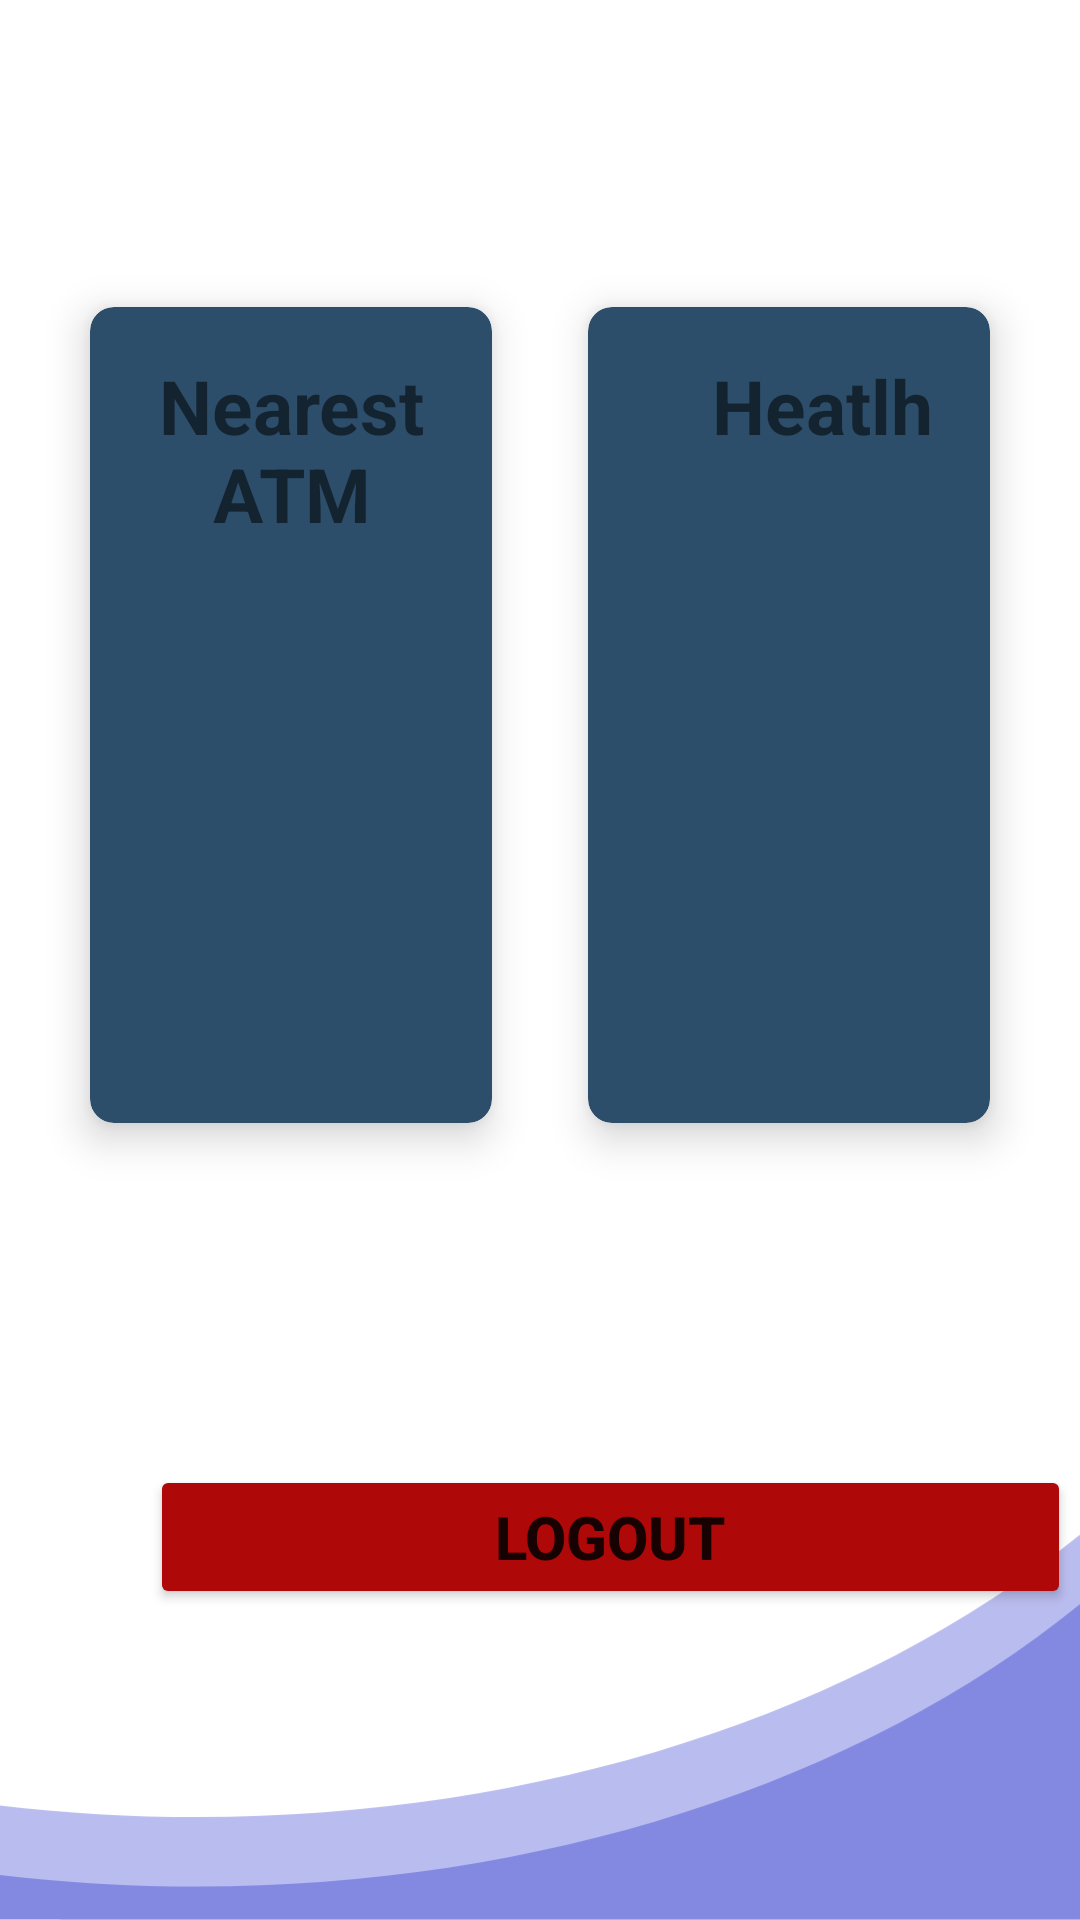

Reconstruct the res/layout file that produces this screen, plus the resources it refers to.
<!-- AndroidManifest.xml: application theme Theme.Wave -->
<!-- res/layout/activity_settings.xml -->
<?xml version="1.0" encoding="utf-8"?>
<LinearLayout xmlns:android="http://schemas.android.com/apk/res/android"
    xmlns:app="http://schemas.android.com/apk/res-auto"
    xmlns:tools="http://schemas.android.com/tools"
    android:layout_width="match_parent"
    android:layout_height="match_parent"
    tools:context=".settingsActivity"
    android:orientation="vertical"
    android:background="@drawable/login"
    android:weightSum="10">


    <TextView
        android:id="@+id/textView5"
        android:layout_width="421dp"
        android:layout_height="wrap_content"
        android:layout_weight="8"
        android:layout_marginTop="8dp"
        android:text="Hello"
        android:textAlignment="center"
        android:textSize="40dp"
        android:textStyle="bold" />

    <TextView
        android:id="@+id/usersemail"
        android:layout_width="421dp"
        android:layout_height="wrap_content"
        android:layout_weight="8"
        android:textAlignment="center"
        android:textColor="@color/gray"
        android:text="TextView"
        android:textSize="40dp"
        android:textStyle="bold"/>

    <GridLayout
        android:layout_width="match_parent"
        android:layout_height="500dp"
        android:layout_marginTop="-20dp"
        android:layout_weight="0"
        android:layout_marginBottom="0dp"
        android:alignmentMode="alignMargins"
        android:columnCount="2"
        android:columnOrderPreserved="false"
        android:padding="14dp"
        android:rowCount="2">

        
        

        
        

        <androidx.cardview.widget.CardView
            android:id="@+id/hikeFeature"
            android:layout_width="0dp"
            android:layout_height="0dp"
            android:layout_row="0"
            android:layout_rowWeight="1"
            android:layout_column="0"
            android:layout_columnWeight="1"
            android:layout_marginLeft="16dp"
            android:layout_marginTop="100dp"
            android:layout_marginRight="16dp"
            android:layout_marginBottom="100dp"
            android:onClick="OnClick"
            app:cardBackgroundColor="@color/gray"
            app:cardCornerRadius="8dp"
            app:cardElevation="8dp">

            <LinearLayout
                android:layout_width="wrap_content"
                android:layout_height="wrap_content"
                android:layout_gravity="center_horizontal"
                android:layout_margin="16dp"
                android:orientation="vertical">

                <TextView
                    android:layout_width="wrap_content"
                    android:layout_height="wrap_content"
                    android:text="Nearest ATM"
                    android:textAlignment="center"
                    android:textStyle="bold"
                    android:textSize="25sp"></TextView>

                <ImageView
                    android:layout_width="128dp"
                    android:layout_height="240dp"
                    android:src="@drawable/maps"
                    android:text="Payments"
                    android:textAlignment="center"
                    android:textColor="@color/black"
                    android:textSize="18sp"
                    android:textStyle="bold" />
            </LinearLayout>
        </androidx.cardview.widget.CardView>

        <androidx.cardview.widget.CardView
            android:id="@+id/stepFeature"
            android:layout_width="0dp"
            android:layout_height="0dp"
            android:layout_rowWeight="1"
            android:layout_columnWeight="1"
            android:layout_marginLeft="16dp"
            android:layout_marginTop="100dp"
            android:layout_marginRight="16dp"
            android:layout_marginBottom="100dp"
            android:onClick="OnClick"
            app:cardBackgroundColor="@color/gray"
            app:cardCornerRadius="8dp"
            app:cardElevation="8dp">

            <LinearLayout
                android:layout_width="wrap_content"
                android:layout_height="wrap_content"
                android:layout_gravity="center_horizontal"
                android:layout_margin="16dp"
                android:orientation="vertical">

                <TextView
                    android:layout_width="wrap_content"
                    android:layout_height="wrap_content"
                    android:text="    Heatlh"
                    android:textAlignment="center"
                    android:textStyle="bold"
                    android:textSize="25sp"></TextView>

                <ImageView
                    android:layout_width="128dp"
                    android:layout_height="240dp"
                    android:src="@drawable/health"
                    android:text="Steps"
                    android:textAlignment="center"
                    android:textColor="@color/black"
                    android:textSize="18sp"
                    android:textStyle="bold" />
            </LinearLayout>

            <LinearLayout
                android:layout_width="match_parent"
                android:layout_height="match_parent"
                android:orientation="vertical">

            </LinearLayout>

        </androidx.cardview.widget.CardView>


    </GridLayout>

    <Button
        android:id="@+id/logout"
        android:layout_width="307dp"
        android:layout_height="wrap_content"
        android:layout_marginLeft="50dp"
        android:layout_marginBottom="100dp"
        android:backgroundTint="#AF0808"
        android:onClick="logout"
        android:text="Logout"
        android:textSize="20dp"
        android:textStyle="bold" />


</LinearLayout>
<!-- resources referenced by this layout -->
<resources>
  <color name="black">#FF000000</color>
  <color name="gray">#2D4E6A</color>
  <!-- drawable login: png bitmap (drawable-hdpi, 16640 bytes) -->
  <style name="Theme.Wave" parent="Theme.MaterialComponents.DayNight.DarkActionBar">
          
          <item name="colorPrimary">@color/purple_500</item>
          <item name="colorPrimaryVariant">@color/purple_700</item>
          <item name="colorOnPrimary">@color/white</item>
          
          <item name="colorSecondary">@color/teal_200</item>
          <item name="colorSecondaryVariant">@color/teal_700</item>
          <item name="colorOnSecondary">@color/black</item>
          
          <item name="android:statusBarColor" tools:targetApi="l">?attr/colorPrimaryVariant</item>
          
  
          
          <item name="colorPrimaryDark">@color/gray</item>
          <item name="windowNoTitle">true</item>
          <item name="windowActionBar">false</item>
      </style>
  <color name="purple_500">#FF6200EE</color>
  <color name="purple_700">#FF3700B3</color>
  <color name="white">#FFFFFFFF</color>
  <color name="teal_200">#FF03DAC5</color>
  <color name="teal_700">#FF018786</color>
</resources>
